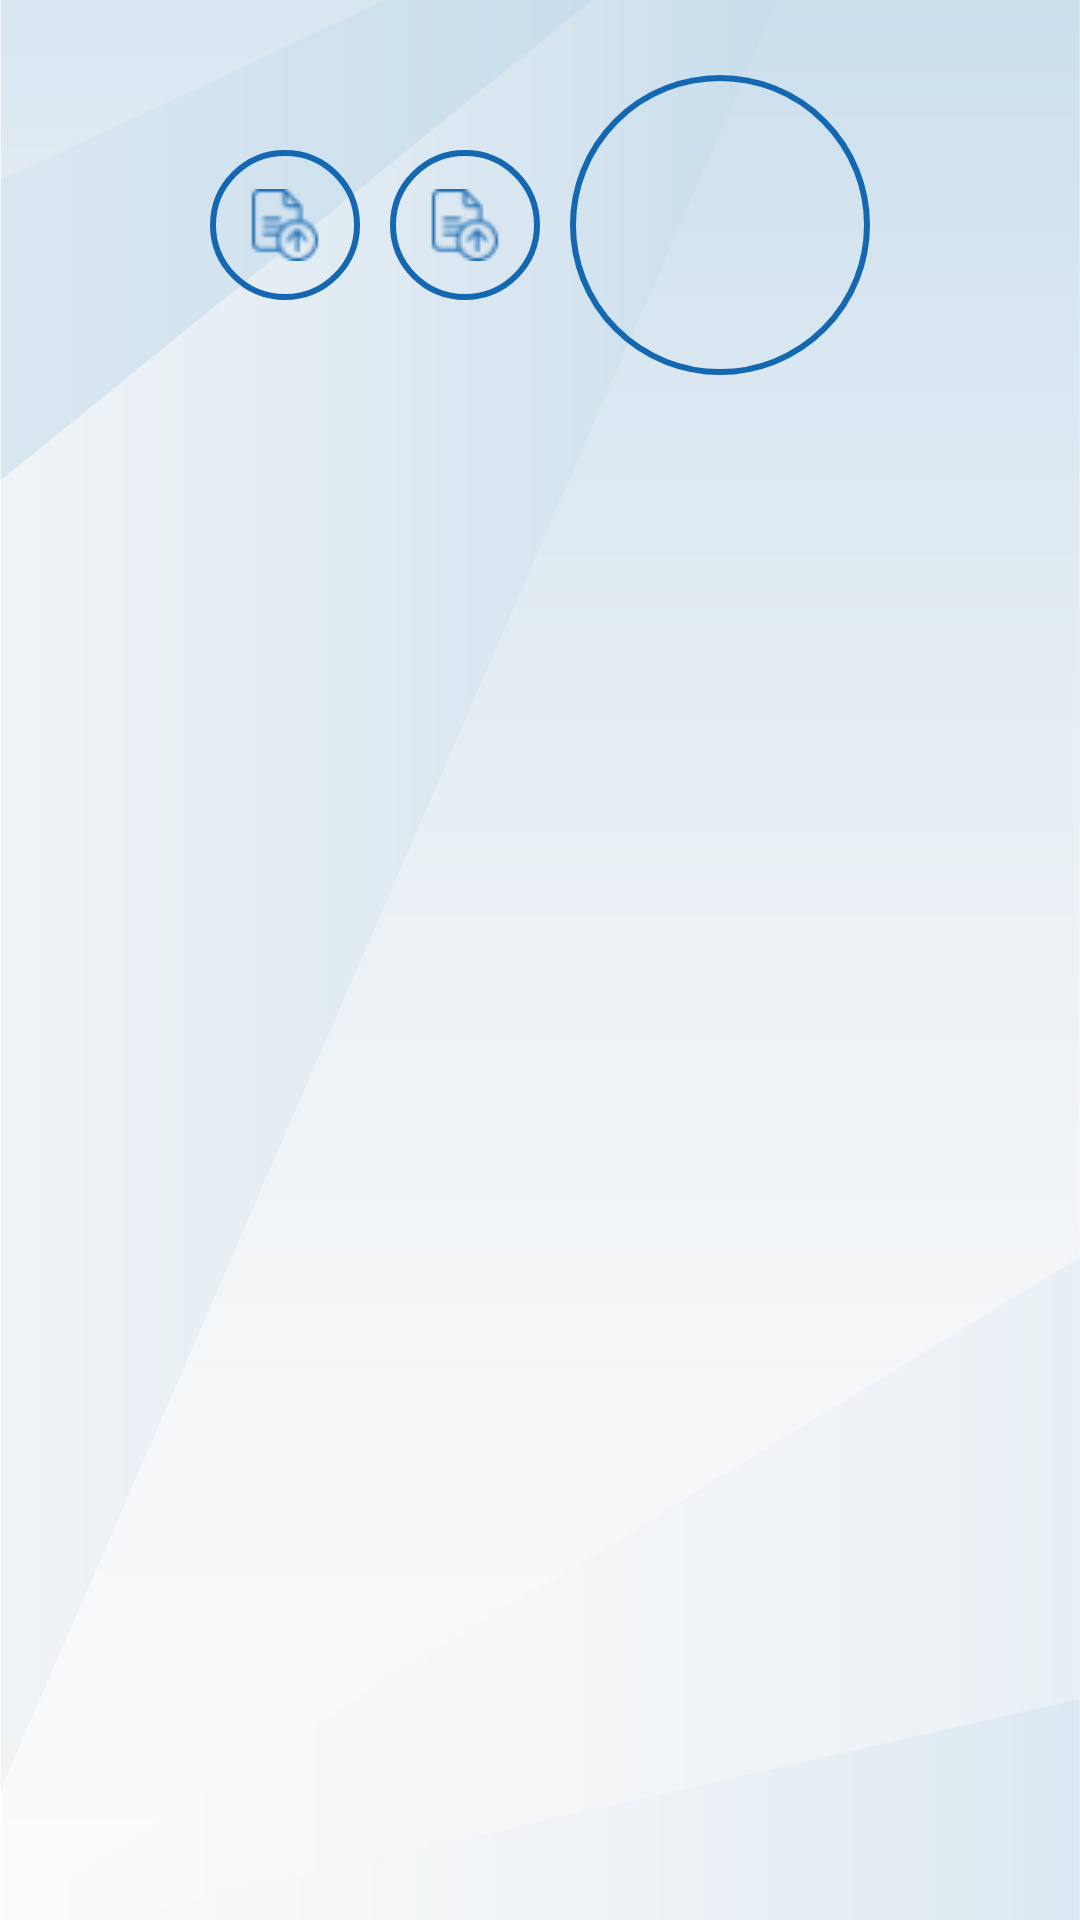

Produce the Android XML layout that renders to this screen, including the resource entries it uses.
<!-- AndroidManifest.xml: application theme AppTheme -->
<!-- res/layout/design_list.xml -->
<?xml version="1.0" encoding="utf-8"?>
<RelativeLayout xmlns:android="http://schemas.android.com/apk/res/android"
    android:layout_width="match_parent"
    android:layout_height="match_parent"
    android:background="@drawable/ganak_background">

    <LinearLayout
        android:layout_width="match_parent"
        android:layout_height="wrap_content"
        android:layout_marginTop="20dp"
        android:gravity="center"
        android:orientation="horizontal">

        <ImageButton
            android:layout_width="50dp"
            android:layout_height="50dp"
            android:layout_margin="5dp"
            android:background="@drawable/round_shape"
            android:src="@drawable/upload_file" />

        <ImageButton
            android:layout_width="50dp"
            android:layout_height="50dp"
            android:layout_margin="5dp"
            android:background="@drawable/round_shape"
            android:src="@drawable/upload_file" />

        <ImageView
            android:layout_width="100dp"
            android:layout_height="100dp"
            android:layout_margin="5dp"
            android:background="@drawable/round_shape" />
    </LinearLayout>

</RelativeLayout>
<!-- resources referenced by this layout -->
<resources>
  <!-- drawable ganak_background: png bitmap (drawable, 38864 bytes) -->
  <!-- drawable round_shape (drawable) -->
  <shape xmlns:android="http://schemas.android.com/apk/res/android"
      android:shape="oval">
      <stroke
          android:width="2dp"
          android:color="#1468B1" />
  </shape>
  <!-- drawable upload_file: png bitmap (drawable, 1309 bytes) -->
  <style name="AppTheme" parent="Theme.AppCompat.Light.DarkActionBar">
          
          <item name="colorPrimary">@color/colorPrimary</item>
          <item name="colorPrimaryDark">@color/colorPrimaryDark</item>
          <item name="colorAccent">@color/colorAccent</item>
          <item name="otpViewStyle">@style/OtpWidget.OtpView</item>
      </style>
  <color name="colorPrimary">#064a7b</color>
  <color name="colorPrimaryDark">#064a7b</color>
  <color name="colorAccent">#1468B1</color>
</resources>
